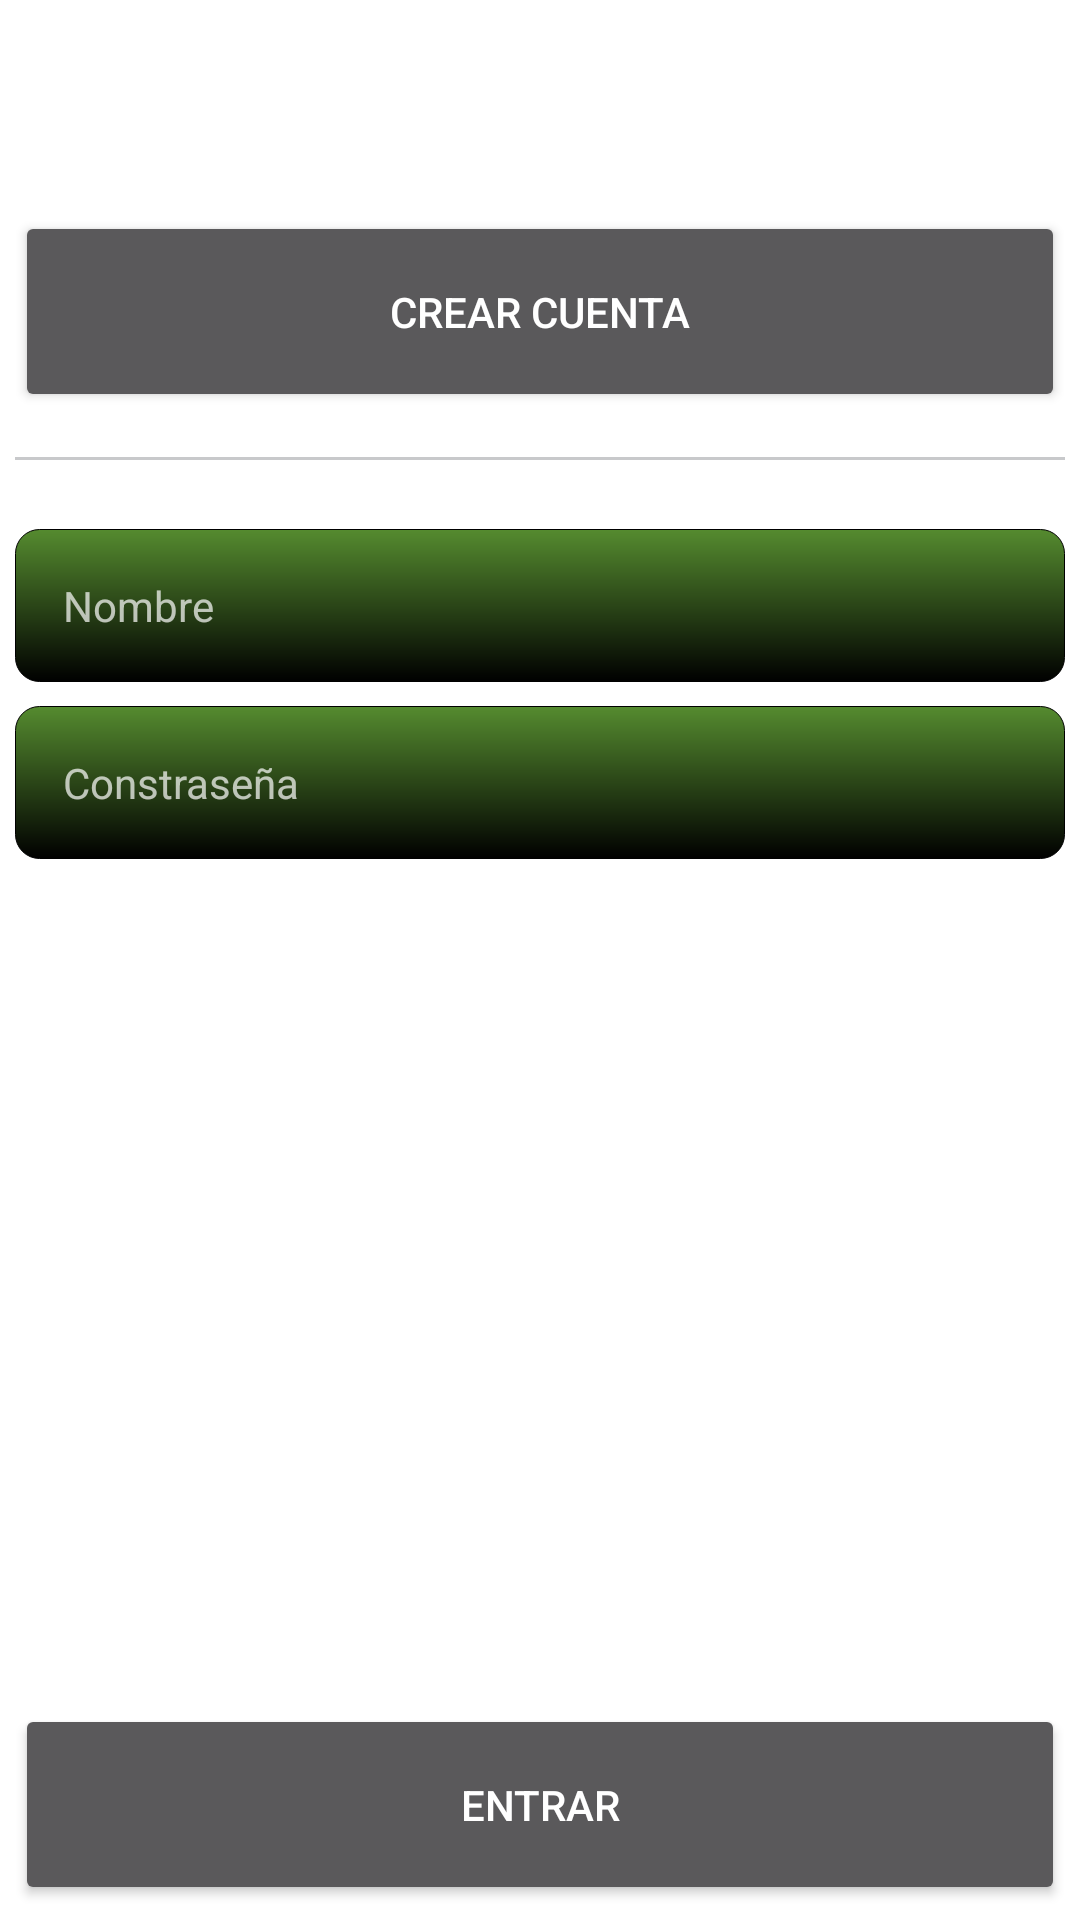

Write the Android layout XML for this screen, with the resource values it uses.
<!-- AndroidManifest.xml: application theme AppTheme -->
<!-- res/layout/dialog_login.xml -->
<?xml version="1.0" encoding="utf-8"?>
<RelativeLayout xmlns:android="http://schemas.android.com/apk/res/android"
    android:layout_width="match_parent"
    android:layout_height="match_parent"
    android:background="@android:color/white"
    android:padding="@dimen/dialog_body">


    <TextView
        android:id="@+id/info_text"
        android:layout_width="wrap_content"
        android:layout_height="wrap_content"
        android:layout_alignParentTop="true"
        android:layout_centerHorizontal="true"
        android:gravity="center"
        android:paddingBottom="@dimen/padding_between"
        android:paddingTop="@dimen/padding_between"
        android:text="@string/info_text"
        android:textAppearance="?android:attr/textAppearanceSmall" />

    <Button
        android:id="@+id/crear_boton"
        android:layout_width="match_parent"
        android:layout_height="wrap_content"
        android:layout_below="@+id/info_text"
        android:layout_centerHorizontal="true"
        android:paddingBottom="@dimen/button_padding"
        android:paddingTop="@dimen/button_padding"
        android:text="@string/crear_boton"
        android:textColor="@android:color/white" />

    <View
        android:id="@+id/divider"
        android:layout_width="match_parent"
        android:layout_height="1dp"
        android:layout_below="@+id/crear_boton"
        android:layout_marginBottom="@dimen/padding_between"
        android:layout_marginTop="@dimen/padding_between"
        android:background="#C8C9CB" />

    <EditText
        android:id="@+id/nombre_input"
        android:layout_width="match_parent"
        android:layout_height="wrap_content"
        android:layout_below="@+id/divider"
        android:layout_centerHorizontal="true"
        android:layout_marginTop="@dimen/normal_padding"
        android:background="@drawable/colorear_button"
        android:ems="10"
        android:hint="@string/nombre_input"
        android:inputType="textPersonName"
        android:padding="@dimen/edit_text_padding"
        android:textAppearance="?android:attr/textAppearanceSmall" />

    <EditText
        android:id="@+id/contrasena_input"
        android:layout_width="match_parent"
        android:layout_height="wrap_content"
        android:layout_below="@+id/nombre_input"
        android:layout_centerHorizontal="true"
        android:layout_marginBottom="@dimen/padding_between"
        android:layout_marginTop="@dimen/normal_padding"
        android:background="@drawable/colorear_button"
        android:ems="10"
        android:hint="@string/contrasena_input"
        android:inputType="textPassword"
        android:padding="@dimen/edit_text_padding"
        android:textAppearance="?android:attr/textAppearanceSmall" />

    <CheckBox
        android:id="@+id/recordar_check"
        android:layout_width="wrap_content"
        android:layout_height="wrap_content"
        android:layout_alignLeft="@+id/contrasena_input"
        android:layout_alignStart="@+id/contrasena_input"
        android:layout_below="@+id/contrasena_input"
        android:checked="false"
        android:text="@string/recordar_check" />

    <TextView
        android:id="@+id/olvidar_text"
        android:layout_width="wrap_content"
        android:layout_height="wrap_content"
        android:layout_alignEnd="@+id/contrasena_input"
        android:layout_alignRight="@+id/contrasena_input"
        android:layout_below="@+id/recordar_check"
        android:paddingTop="@dimen/padding_between"
        android:text="@string/olvidar_text"
        android:textAppearance="?android:attr/textAppearanceSmall" />

    <Button
        android:id="@+id/entrar_boton"
        android:layout_width="match_parent"
        android:layout_height="wrap_content"
        android:layout_alignParentBottom="true"
        android:layout_centerHorizontal="true"
        android:paddingBottom="@dimen/button_padding"
        android:paddingTop="@dimen/button_padding"
        android:text="@string/entrar_boton"
        android:textColor="@android:color/white" />
</RelativeLayout>
<!-- resources referenced by this layout -->
<resources>
  <dimen name="button_padding">24dp</dimen>
  <dimen name="dialog_body">5dp</dimen>
  <dimen name="edit_text_padding">16dp</dimen>
  <dimen name="normal_padding">8dp</dimen>
  <dimen name="padding_between">15dp</dimen>
  <!-- drawable colorear_button (drawable) -->
  <?xml version="1.0" encoding="utf-8"?>
  <shape xmlns:android="http://schemas.android.com/apk/res/android">
  
  
      <corners android:radius="8dp" />
      <stroke
          android:width="1px"
  
          />-->
  
      <solid android:color="#8BC34A" />
  
     
      <gradient
          android:startColor="@android:color/background_dark"
          android:endColor="@color/colorPrimaryDark"
          android:angle="90">
          
  
  
      </gradient>
  
  
  
      
  
      
  
  
  </shape>
  <string name="contrasena_input">Constraseña</string>
  <string name="crear_boton">CREAR CUENTA</string>
  <string name="entrar_boton">ENTRAR</string>
  <string name="info_text">Necesitas tener creada una cuenta para iniciar la aplicación</string>
  <string name="nombre_input">Nombre</string>
  <string name="olvidar_text">¿Olvidaste tu Contraseña?</string>
  <string name="recordar_check">Recordarme</string>
  <style name="AppTheme" parent="Theme.AppCompat.NoActionBar">
     
  
  
  
          
          <item name="colorPrimary">@color/colorPrimary</item>
          <item name="colorPrimaryDark">@color/colorPrimaryDark</item>
          <item name="colorAccent">@color/colorAccent</item>
          <item name="popupTheme">@style/Theme.AppCompat.Light</item>
  
  
      </style>
  <color name="colorPrimaryDark">#558b2f</color>
  <color name="colorPrimary">#7cb342</color>
  <color name="colorAccent">#8BC34A</color>
</resources>
